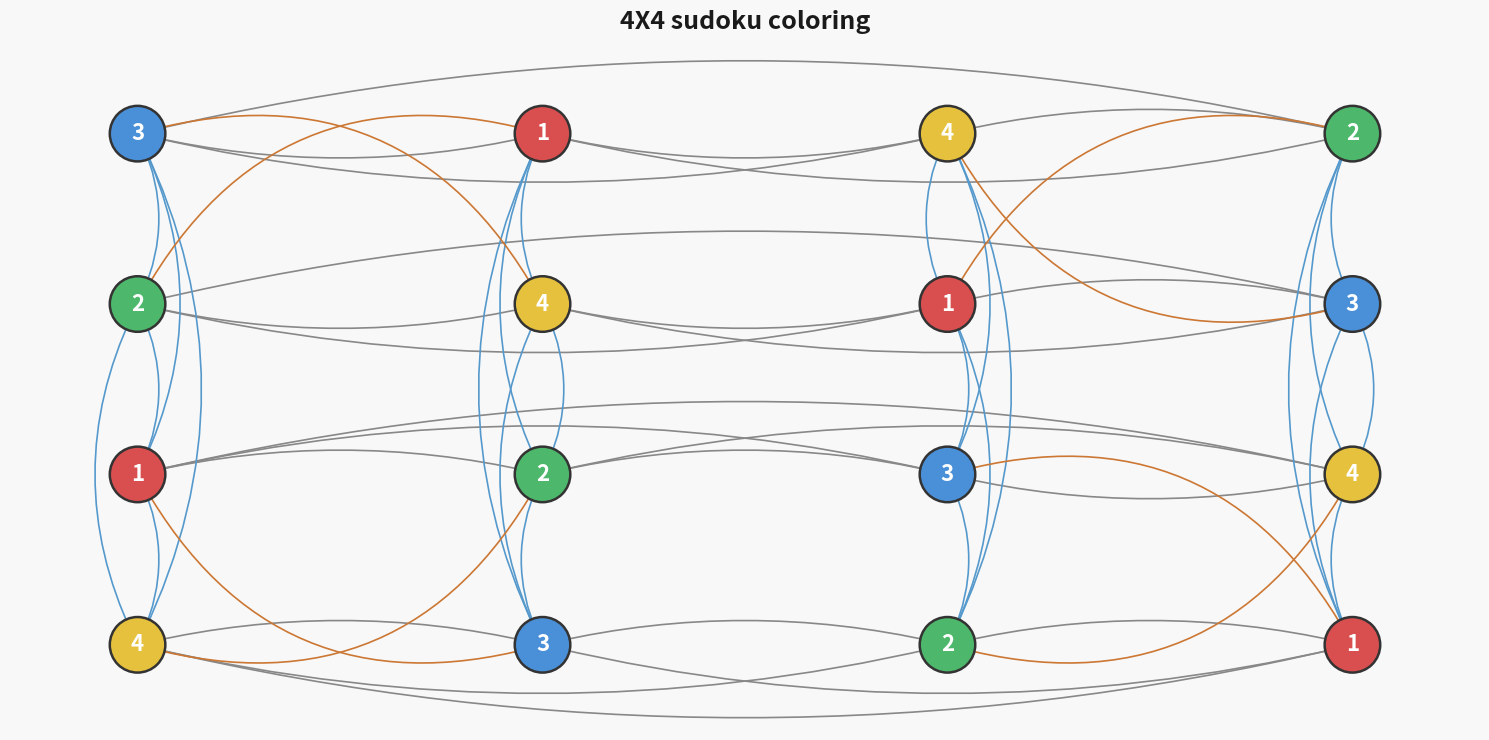

The matplotlib source for this figure:
import networkx as nx
import matplotlib.pyplot as plt
solved_board = [
    [3, 1, 4, 2],
    [2, 4, 1, 3],
    [1, 2, 3, 4],
    [4, 3, 2, 1]
]
G = nx.Graph()
def vertex(row, col):
    return row * 4 + col
row_edges_set = set()
for row in range(4):
    for col1 in range(4):
        for col2 in range(col1 + 1, 4):
            e = frozenset([vertex(row, col1), vertex(row, col2)])
            row_edges_set.add(e)
col_edges_set = set()
for col in range(4):
    for row1 in range(4):
        for row2 in range(row1 + 1, 4):
            e = frozenset([vertex(row1, col), vertex(row2, col)])
            col_edges_set.add(e)
sub_edges_set = set()
for box_row in range(2):
    for box_col in range(2):
        cells = []
        for r in range(box_row * 2, box_row * 2 + 2):
            for c in range(box_col * 2, box_col * 2 + 2):
                cells.append(vertex(r, c))
        for i in range(len(cells)):
            for j in range(i + 1, len(cells)):
                e = frozenset([cells[i], cells[j]])
                sub_edges_set.add(e)
col_only = col_edges_set - row_edges_set
sub_only = sub_edges_set - row_edges_set - col_edges_set
def to_tuples(edge_set):
    return [tuple(sorted(e)) for e in sorted(edge_set)]
row_edge_list = to_tuples(row_edges_set)
col_edge_list = to_tuples(col_only)
sub_edge_list = to_tuples(sub_only)
def assign_curvatures(edge_list, base_rad):
    result = []
    for i, e in enumerate(edge_list):
        sign = 1 if i % 2 == 0 else -1
        result.append((e, sign * base_rad))
    return result
row_curved = assign_curvatures(row_edge_list, 0.12)
col_curved = assign_curvatures(col_edge_list, 0.25)
sub_curved = assign_curvatures(sub_edge_list, 0.40)
pos = {}
for row in range(4):
    for col in range(4):
        v = vertex(row, col)
        pos[v] = (col * 3.0, (3 - row) * 3.0)
        G.add_node(v)
color_hex = {1: "#D94F4F", 2: "#4DB86B", 3: "#4A90D9", 4: "#E6C13D"}
node_colors = [color_hex[solved_board[n // 4][n % 4]] for n in sorted(G.nodes())]
value_labels = {v: str(solved_board[v // 4][v % 4]) for v in G.nodes()}
fig, ax = plt.subplots(figsize=(15, 7.5))
ax.set_facecolor("#F8F8F8")
fig.patch.set_facecolor("#F8F8F8")
ax.set_title("4X4 sudoku coloring", fontsize=18, fontweight="bold", color="#1A1A1A", pad=14)
nx.draw_networkx_nodes(G, pos, node_color=node_colors, node_size=1600, edgecolors="#333333", linewidths=1.8, ax=ax)
for (u, v), rad in row_curved:
    nx.draw_networkx_edges(G, pos, edgelist=[(u, v)], edge_color="#888888", width=1.2, arrows=True, arrowstyle="-", connectionstyle=f"arc3,rad={rad}", ax=ax)
for (u, v), rad in col_curved:
    nx.draw_networkx_edges(G, pos, edgelist=[(u, v)], edge_color="#5599CC", width=1.2, arrows=True, arrowstyle="-", connectionstyle=f"arc3,rad={rad}", ax=ax)
for (u, v), rad in sub_curved:
    nx.draw_networkx_edges(G, pos, edgelist=[(u, v)], edge_color="#CC7733", width=1.2, arrows=True, arrowstyle="-", connectionstyle=f"arc3,rad={rad}", ax=ax)
nx.draw_networkx_labels(G, pos, labels=value_labels, font_size=16, font_color="white", font_weight="bold", ax=ax)
ax.set_ylim(-1.5, 10.5)
ax.axis("off")
plt.tight_layout()
plt.show()
